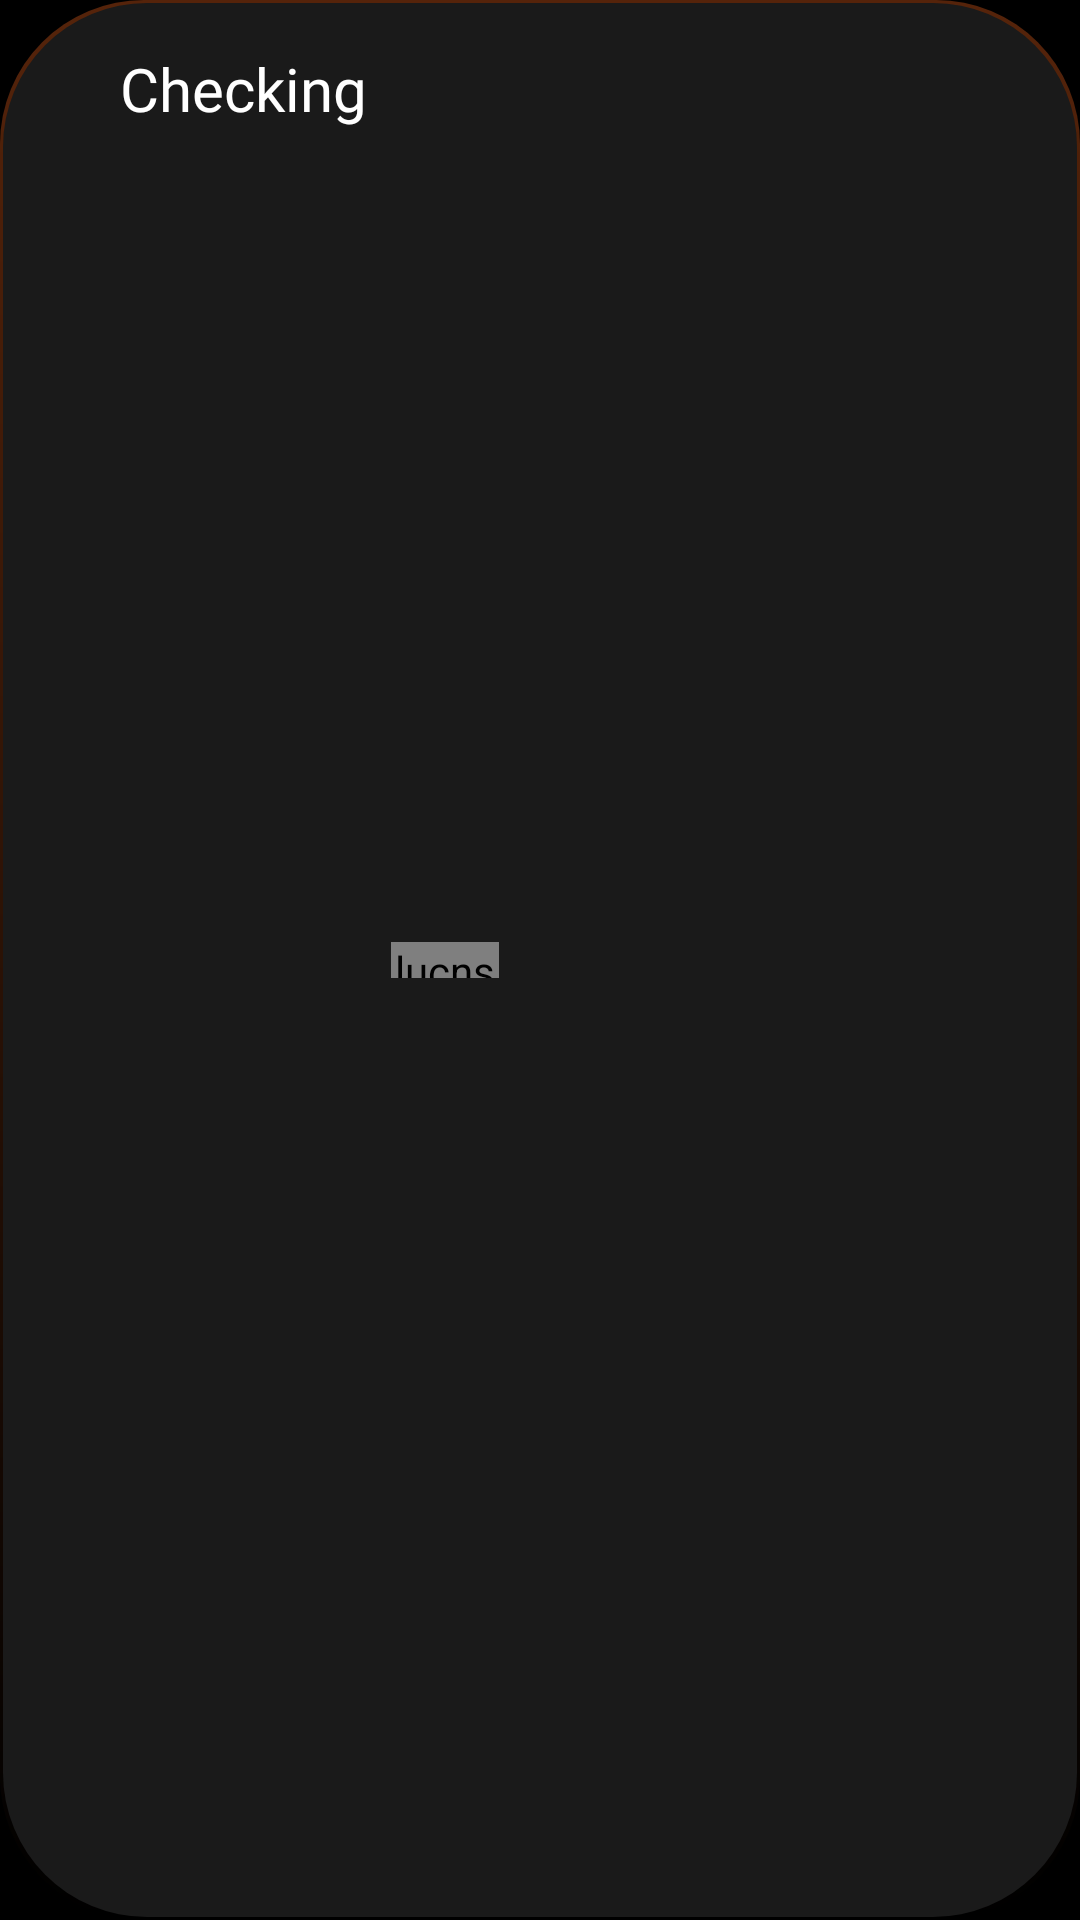

Android layout source for this screen:
<!-- AndroidManifest.xml: application theme MainTheme -->
<!-- res/layout/dialog_wait.xml -->
<?xml version="1.0" encoding="utf-8"?>
<LinearLayout xmlns:android="http://schemas.android.com/apk/res/android"
    android:layout_width="wrap_content"
    android:layout_height="wrap_content"
    android:layout_centerInParent="true"
    android:background="@drawable/dialog_background"
    android:elevation="@dimen/margin"
    android:orientation="horizontal"
    android:paddingHorizontal="@dimen/margin_4"
    android:paddingVertical="@dimen/margin_3">

    <TextView
        android:id="@+id/textTitle"
        android:layout_width="wrap_content"
        android:layout_height="wrap_content"
        android:layout_marginStart="@dimen/margin_3"
        android:fontFamily="@font/roboto_bold"
        android:text="@string/checking"
        android:textColor="@color/white"
        android:textSize="20sp" />

    <lucns.oblivium.views.HorizontalIndeterminateThreeBalls
        android:id="@+id/threeBalls"
        android:layout_width="36dp"
        android:layout_height="12dp"
        android:layout_gravity="center"
        android:layout_marginStart="@dimen/margin" />
</LinearLayout>
<!-- resources referenced by this layout -->
<resources>
  <color name="white">@android:color/white</color>
  <dimen name="margin">8dp</dimen>
  <dimen name="margin_3">16dp</dimen>
  <dimen name="margin_4">24dp</dimen>
  <!-- drawable dialog_background (drawable) -->
  <?xml version="1.0" encoding="utf-8"?>
  <layer-list xmlns:android="http://schemas.android.com/apk/res/android">
      <item>
          <shape android:shape="rectangle">
              <corners android:radius="48dp" />
              <gradient
                  android:startColor="@color/dialog_border"
                  android:endColor="@android:color/transparent"
                  android:angle="270"
                  android:type="linear" />
          </shape>
      </item>
      <item
          android:top="1dp"
          android:bottom="1dp"
          android:left="1dp"
          android:right="1dp">
          <shape android:shape="rectangle">
              <corners android:radius="48dp" />
              <solid android:color="#1A1A1A" />
          </shape>
      </item>
  </layer-list>
  <string name="checking">Checking</string>
  <style name="MainTheme" parent="@android:style/Theme.DeviceDefault.Light.NoActionBar">
          <item name="android:windowLightStatusBar">false</item>
          <item name="android:statusBarColor">@android:color/black</item>
          <item name="android:windowBackground">@android:color/black</item>
          <item name="android:windowNoTitle">true</item>
          <item name="android:windowActionBar">false</item>
  
          <item name="android:colorSecondary">@color/accent</item>
          <item name="android:colorControlHighlight">@color/accent</item>
          <item name="android:colorControlActivated">@color/accent</item>
          <item name="android:colorActivatedHighlight">@color/accent</item>
          <item name="android:colorPrimary">@color/accent</item>
          <item name="android:colorControlNormal">@color/accent</item>
          <item name="android:colorAccent">@color/accent</item>
      </style>
  <color name="dialog_border">#64D95A1A</color>
  <color name="accent">#E4671F</color>
</resources>
